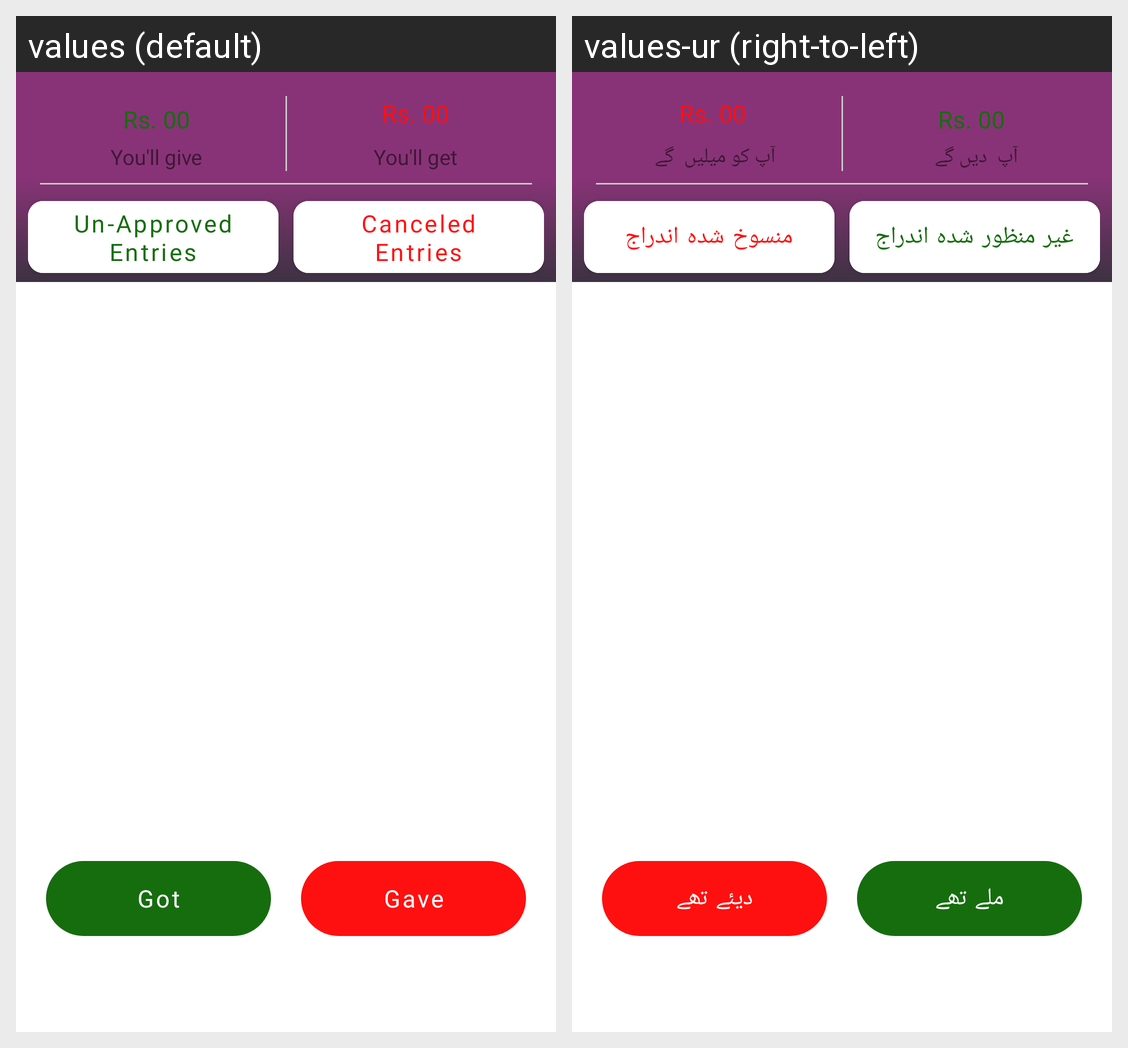

Here is an Android app screen in its default locale and in the app's own translations. Write out the translated-string differences for the strings that appear on this screen.
Android screen res/layout/fragment_individual_ledger_screen.xml rendered under 2 locales, left to right: values (default), values-ur (right-to-left). Device: Nexus 5 (rendered at 1080×1920; each locale shown at half size, 540×960, under a caption strip naming it); theme Theme.LedgerO.
Strings drawn on this screen, with the default value and each locale's value (text and hints the layout hard-codes, and strings that could not be matched under every locale, appear in the picture but are not listed):

un_approved_Btn_individual
  values: Un-Approved Entries
  values-ur: غیر منظور شدہ اندراج

canceled_entries_Btn_individual
  values: Canceled Entries
  values-ur: منسوخ شدہ اندراج

rs_00
  values: Rs. 00
  values-ur: Rs. 00  [not translated; the default value is used]

you_ll_give
  values: You'll give
  values-ur: آپ  دیں گے  

you_ll_get
  values: You'll get
  values-ur: آپ کو میلیں  گے 

bt_gave_individScreen
  values: Gave
  values-ur: دیئے تھے

bt_got_individScreen
  values: Got
  values-ur: ملے تھے
